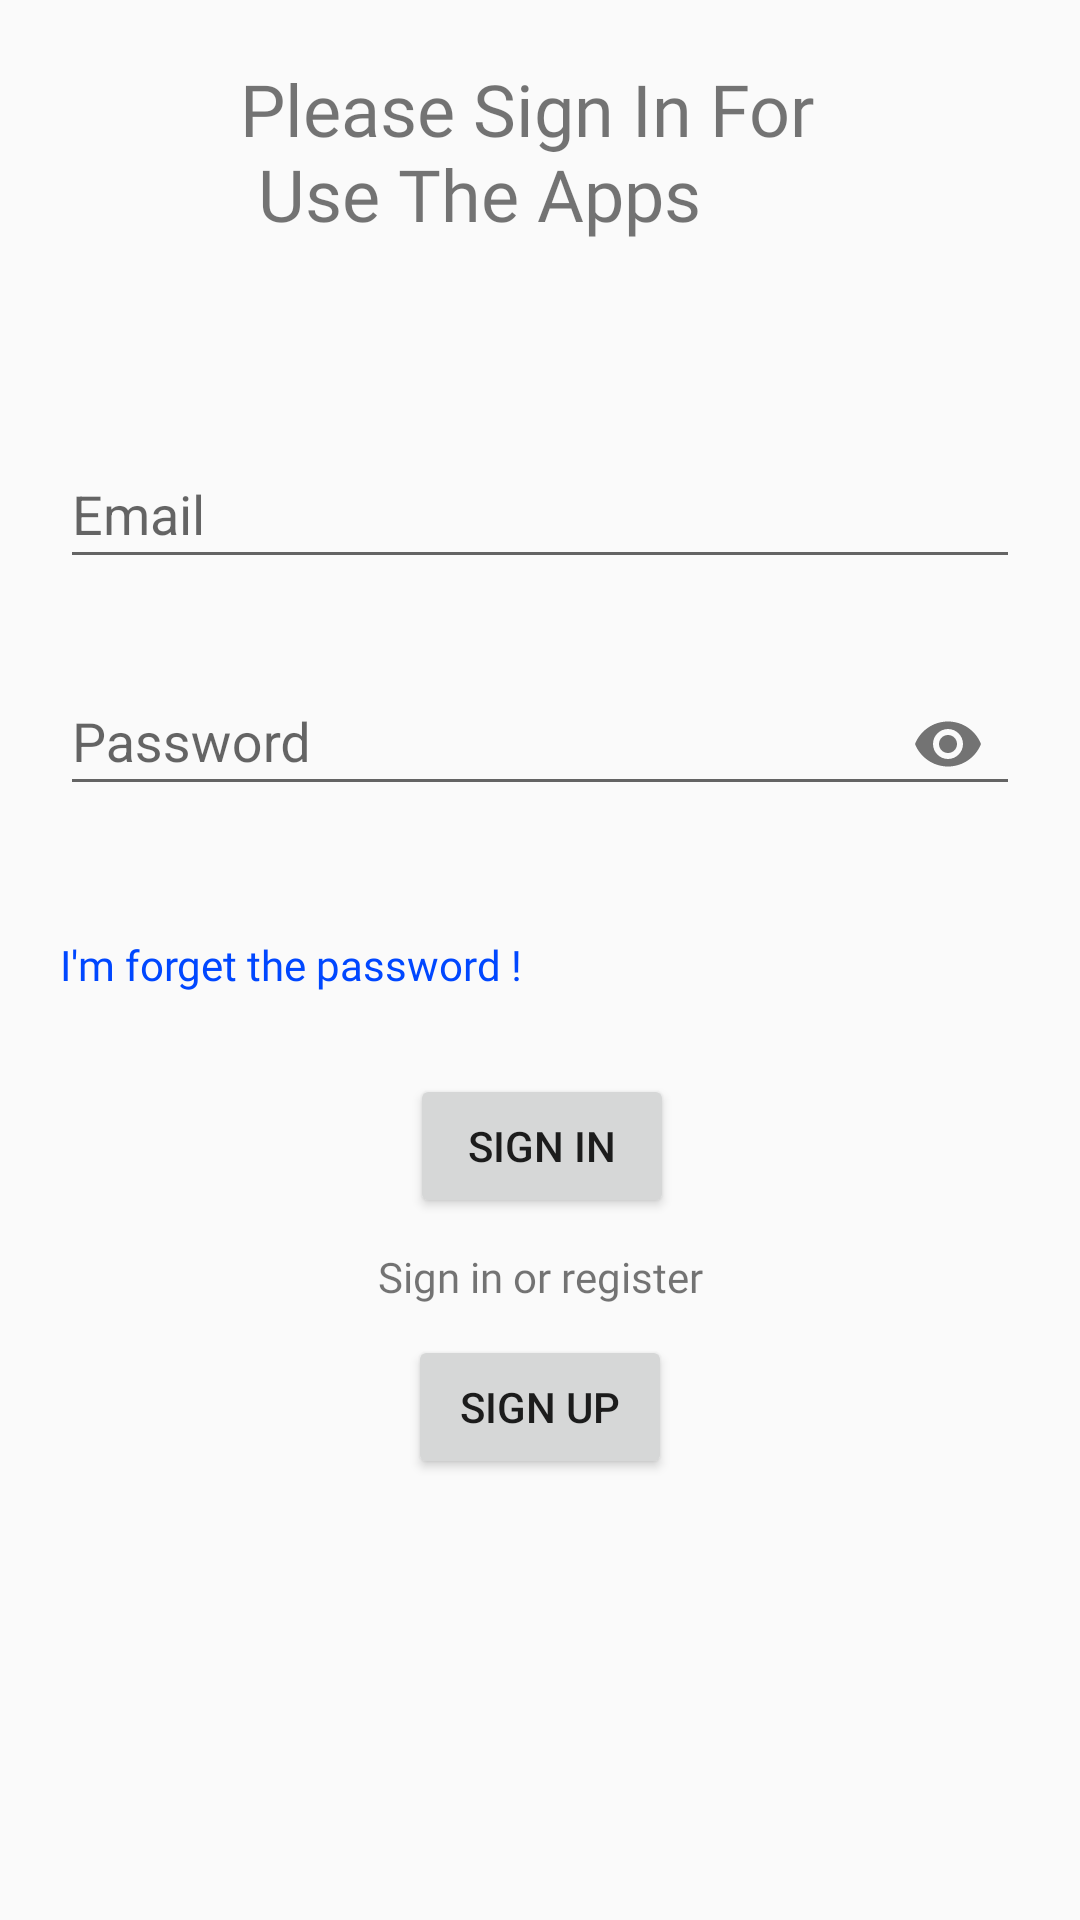

Reconstruct the res/layout file that produces this screen, plus the resources it refers to.
<!-- AndroidManifest.xml: application theme Theme.ChatMessageApps -->
<!-- res/layout/activity_sign_in.xml -->
<?xml version="1.0" encoding="utf-8"?>
<androidx.constraintlayout.widget.ConstraintLayout xmlns:android="http://schemas.android.com/apk/res/android"
    xmlns:app="http://schemas.android.com/apk/res-auto"
    xmlns:tools="http://schemas.android.com/tools"
    android:layout_width="match_parent"
    android:layout_height="match_parent"
    android:layout_margin="10dp"
    tools:context=".ui.activity.SignInActivity">

    <TextView
        android:id="@+id/textView"
        android:layout_width="200dp"
        android:layout_height="wrap_content"
        android:layout_marginTop="20dp"
        android:layout_marginBottom="50dp"
        android:fontFamily="@font/roboto"
        android:text="@string/title_login"
        android:textSize="24sp"
        app:layout_constraintBottom_toTopOf="@+id/textInputLayout2"
        app:layout_constraintEnd_toEndOf="parent"
        app:layout_constraintHorizontal_bias="0.5"
        app:layout_constraintStart_toStartOf="parent"
        app:layout_constraintTop_toTopOf="parent" />

    <com.google.android.material.textfield.TextInputLayout
        android:id="@+id/textInputLayout2"
        android:layout_width="match_parent"
        android:layout_height="wrap_content"
        android:layout_margin="10dp"
        android:layout_marginTop="50dp"
        android:layout_marginEnd="1dp"
        android:layout_marginBottom="20dp"
        android:gravity="start"
        app:layout_constraintBottom_toTopOf="@+id/textInputLayout3"
        app:layout_constraintEnd_toEndOf="parent"
        app:layout_constraintStart_toStartOf="parent"
        app:layout_constraintTop_toBottomOf="@+id/textView">

        <com.google.android.material.textfield.TextInputEditText
            android:id="@+id/inputEmail"
            android:layout_width="match_parent"
            android:layout_height="wrap_content"
            android:layout_margin="10dp"
            android:gravity="start"
            android:hint="@string/prompt_email"
            android:textColor="#000000"
            android:textColorHint="#616161"
            android:inputType="textEmailAddress"/>
    </com.google.android.material.textfield.TextInputLayout>

    <com.google.android.material.textfield.TextInputLayout
        android:id="@+id/textInputLayout3"
        android:layout_width="match_parent"
        android:layout_height="wrap_content"
        android:layout_margin="10dp"
        android:layout_marginTop="20dp"
        android:gravity="start"
        app:endIconMode="password_toggle"
        app:layout_constraintEnd_toEndOf="parent"
        app:layout_constraintStart_toStartOf="parent"
        app:layout_constraintTop_toBottomOf="@+id/textInputLayout2"
        >

        <com.google.android.material.textfield.TextInputEditText
            android:id="@+id/inputPassword"
            android:layout_width="match_parent"
            android:layout_height="wrap_content"
            android:layout_margin="10dp"
            android:gravity="start"
            android:hint="@string/prompt_password"
            android:inputType="textPassword"
            android:textColor="#000000"
            android:textColorHint="#616161"
            />
    </com.google.android.material.textfield.TextInputLayout>

    <Button
        android:id="@+id/SignInButton"
        android:layout_width="wrap_content"
        android:layout_height="wrap_content"
        android:layout_marginTop="76dp"
        android:text="@string/action_sign_in_short"
        app:layout_constraintEnd_toEndOf="parent"
        app:layout_constraintHorizontal_bias="0.503"
        app:layout_constraintStart_toStartOf="parent"
        app:layout_constraintTop_toBottomOf="@+id/textInputLayout3" />

    <TextView
        android:id="@+id/signinorsignup"
        android:layout_width="wrap_content"
        android:layout_height="wrap_content"
        android:layout_marginTop="10dp"
        android:fontFamily="@font/roboto_bold"
        android:text="@string/action_sign_in"
        app:layout_constraintEnd_toEndOf="parent"
        app:layout_constraintHorizontal_bias="0.5"
        app:layout_constraintStart_toStartOf="parent"
        app:layout_constraintTop_toBottomOf="@+id/SignInButton" />

    <Button
        android:id="@+id/navSignUp"
        android:layout_width="wrap_content"
        android:layout_height="wrap_content"
        android:layout_marginTop="10dp"
        android:text="@string/nav_sign_up"
        app:layout_constraintEnd_toEndOf="parent"
        app:layout_constraintHorizontal_bias="0.5"
        app:layout_constraintStart_toStartOf="parent"
        app:layout_constraintTop_toBottomOf="@+id/signinorsignup" />

    <TextView
        android:id="@+id/forgetId"
        android:layout_width="wrap_content"
        android:layout_height="wrap_content"
        android:layout_marginStart="20dp"
        android:layout_marginTop="30dp"
        android:layout_marginEnd="10dp"
        android:fontFamily="@font/roboto"
        android:text="@string/forget_password"
        android:textAlignment="viewStart"
        android:textAllCaps="false"
        android:textColor="#0047FF"
        app:layout_constraintEnd_toEndOf="parent"
        app:layout_constraintHorizontal_bias="0.0"
        app:layout_constraintStart_toStartOf="parent"
        app:layout_constraintTop_toBottomOf="@+id/textInputLayout3" />
</androidx.constraintlayout.widget.ConstraintLayout>
<!-- resources referenced by this layout -->
<resources>
  <string name="action_sign_in">Sign in or register</string>
  <string name="action_sign_in_short">Sign in</string>
  <string name="forget_password">"I'm forget the password !"</string>
  <string name="nav_sign_up">Sign Up</string>
  <string name="prompt_email">Email</string>
  <string name="prompt_password">Password</string>
  <string name="title_login">"Please Sign In For\n Use The Apps"</string>
  <style name="Theme.ChatMessageApps" parent="Theme.MaterialComponents.DayNight.NoActionBar.Bridge">
          
          <item name="colorPrimary">@color/purple_500</item>
          <item name="colorPrimaryVariant">@color/purple_700</item>
          <item name="colorOnPrimary">@color/white</item>
          
          <item name="colorSecondary">@color/teal_200</item>
          <item name="colorSecondaryVariant">@color/teal_700</item>
          <item name="colorOnSecondary">@color/black</item>
          
          <item name="android:statusBarColor" tools:targetApi="l">?attr/colorPrimaryVariant</item>
          
      </style>
  <!-- not gathered from this repository: default colours our renderer supplied (Android Studio template values) -->
  <color name="purple_500">#FF6200EE</color>
  <color name="purple_700">#FF3700B3</color>
  <color name="teal_200">#FF03DAC5</color>
  <color name="teal_700">#FF018786</color>
  <color name="black">#FF000000</color>
  <color name="white">#FFFFFFFF</color>
</resources>
